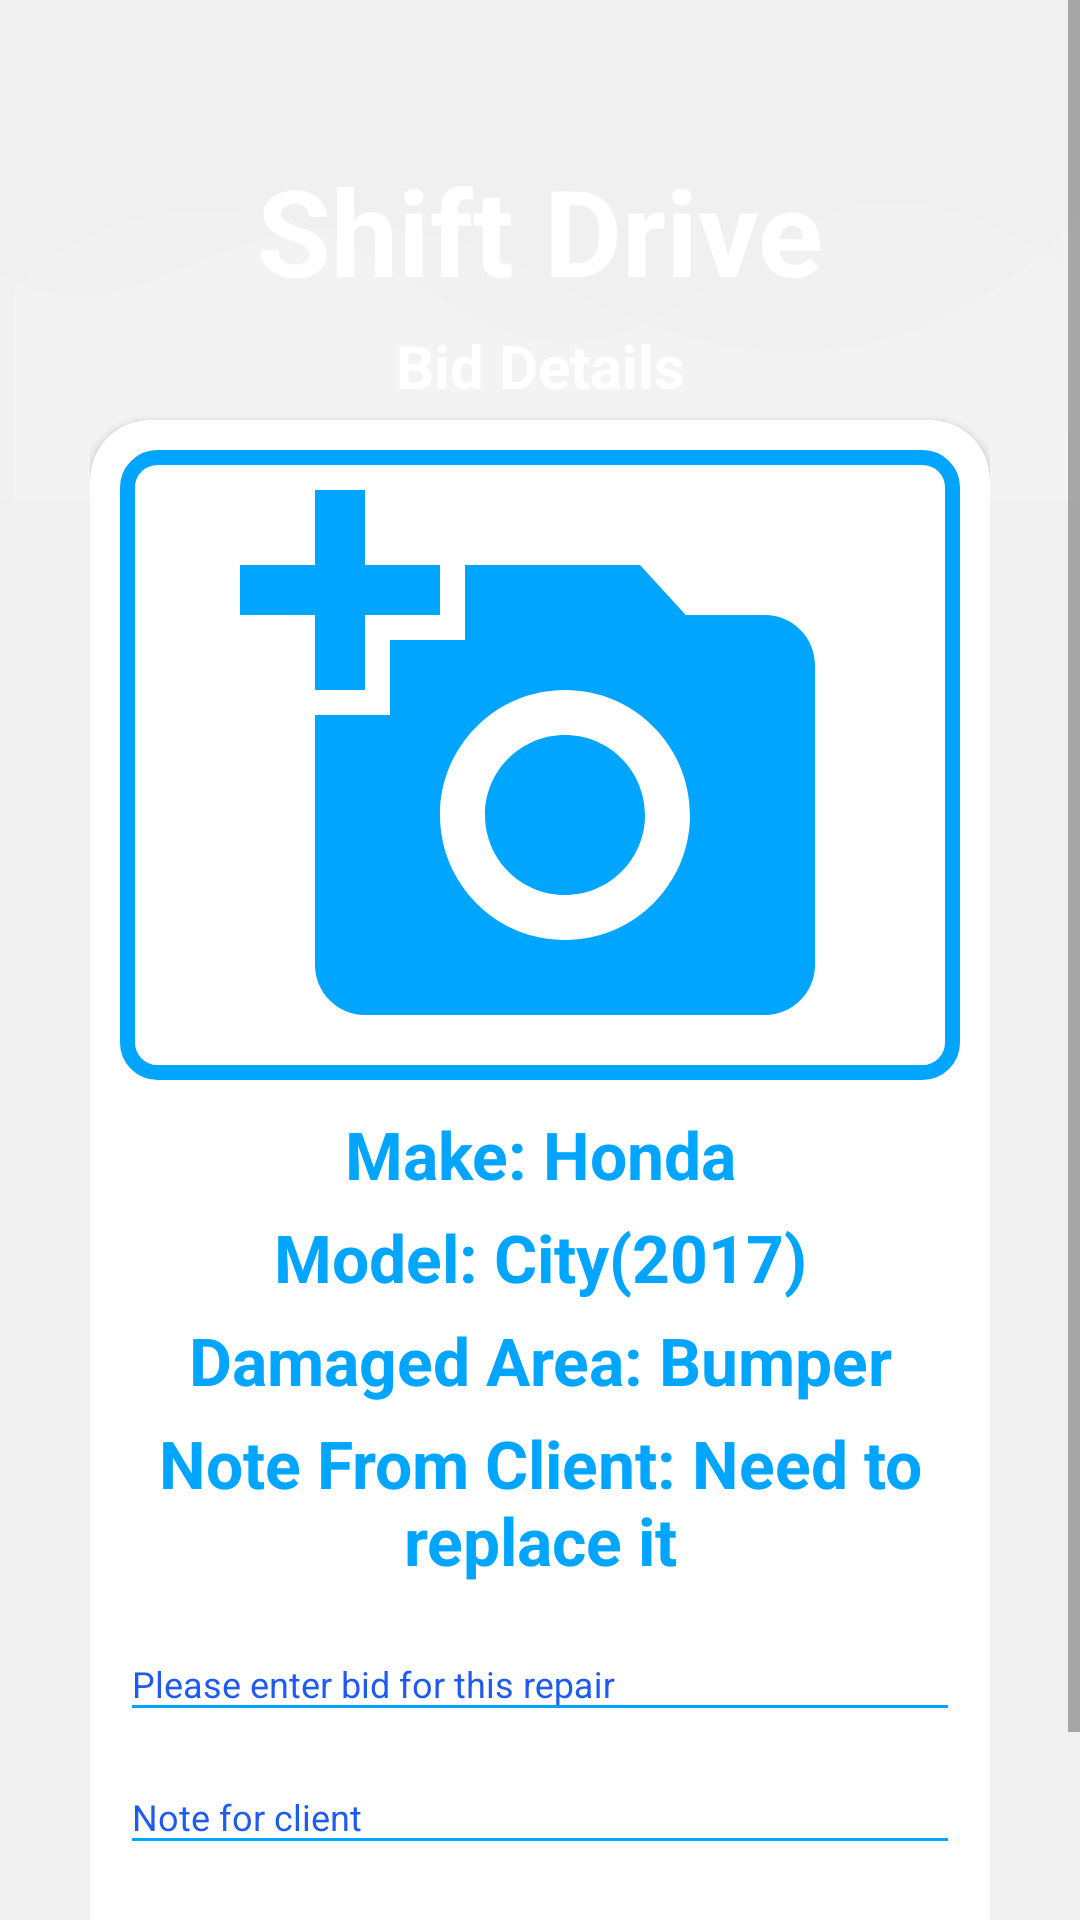

Android layout source for this screen:
<!-- AndroidManifest.xml: application theme AppTheme -->
<!-- res/layout/activity_vendor__bid_details.xml -->
<?xml version="1.0" encoding="utf-8"?>
<RelativeLayout xmlns:android="http://schemas.android.com/apk/res/android"
    xmlns:app="http://schemas.android.com/apk/res-auto"
    xmlns:tools="http://schemas.android.com/tools"
    android:orientation="vertical"
    style="@style/loginParent"
    tools:context=".Vendor_BidDetails">

    <ScrollView
        style="@style/parent">

        <RelativeLayout
            style="@style/parent">

            <LinearLayout
                android:layout_width="match_parent"
                android:layout_height="match_parent"
                android:layout_alignParentTop="true"
                android:weightSum="12">

                <LinearLayout
                    style="@style/parent"
                    android:background="@drawable/login_shape_bk"
                    android:orientation="vertical"
                    android:layout_weight="3">

                    <ImageView
                        style="@style/parent"
                        android:background="@drawable/ic_login_bk"
                        android:contentDescription="login background" />

                </LinearLayout>

            </LinearLayout>

            <LinearLayout
                android:layout_width="match_parent"
                android:layout_height="match_parent"
                android:layout_alignParentTop="true"
                android:orientation="vertical"
                android:layout_marginTop="40dp"
                android:layout_marginRight="30dp"
                android:layout_marginLeft="30dp">


                <TextView
                    style="@style/headerText"
                    android:layout_gravity="center"
                    android:text="Shift Drive"
                    android:textSize="40dp"
                    android:layout_marginTop="10dp"/>
                <TextView
                    style="@style/headerText"
                    android:layout_gravity="center"
                    android:text="Bid Details"
                    android:textSize="20dp"
                    android:layout_marginTop="5dp"/>
            </LinearLayout>
            <LinearLayout
                android:layout_width="match_parent"
                android:layout_height="match_parent"
                android:layout_alignParentTop="true"
                android:orientation="vertical"
                android:layout_marginTop="120dp"
                android:layout_marginRight="30dp"
                android:layout_marginLeft="30dp">
                <include
                    layout="@layout/layout_vender_bid_details"/>

            </LinearLayout>
        </RelativeLayout>

    </ScrollView>

</RelativeLayout>
<!-- res/layout/layout_vender_bid_details.xml (included above) -->
<?xml version="1.0" encoding="utf-8"?>
<androidx.cardview.widget.CardView
    xmlns:android="http://schemas.android.com/apk/res/android"
    xmlns:app="http://schemas.android.com/apk/res-auto"
    style="@style/loginCard"
    app:cardCornerRadius="@dimen/loginCardRadius"
    android:elevation="5dp"
    android:layout_gravity="center"
    android:layout_marginTop="@dimen/loginViewsMargin"
    android:layout_marginBottom="@dimen/loginViewsMargin"
    android:background="@color/whiteCardColor">



    <LinearLayout
        style="@style/linearParent"
        android:layout_gravity="center"
        android:padding="@dimen/loginViewsMargin2">

        <LinearLayout
            android:layout_width="match_parent"
            android:layout_height="wrap_content"
            android:background="@drawable/border"
            android:orientation="vertical">

            <ImageView
                android:layout_margin="5dp"
                android:id="@+id/selectDamageCar"
                android:layout_width="match_parent"
                android:layout_height="200dp"
                android:src="@drawable/ic_selectimage"
                />

        </LinearLayout>


        <TextView
            style="@style/headerTextPrimary"
            android:text="Make: Honda"
            android:layout_marginTop="10dp"/>
        <TextView
            style="@style/headerTextPrimary"
            android:text="Model: City(2017)"
            android:layout_marginTop="5dp"/>
        <TextView
            style="@style/headerTextPrimary"
            android:text="Damaged Area: Bumper"
            android:layout_marginTop="5dp"/>
        <TextView
            style="@style/headerTextPrimary"
            android:text="Note From Client: Need to replace it"
            android:layout_marginTop="5dp"/>

        <com.google.android.material.textfield.TextInputLayout
            style="@style/parent"
            android:layout_marginLeft="0dp"
            android:layout_marginRight="0dp"
            android:layout_marginTop="5dp">
            <com.google.android.material.textfield.TextInputEditText
                android:id="@+id/bidPrice_"
                style="@style/modifiedEditText"
                android:hint="Please enter bid for this repair"
                android:maxLines="1"
                android:inputType="textLongMessage"/>
        </com.google.android.material.textfield.TextInputLayout>
        <com.google.android.material.textfield.TextInputLayout
            style="@style/parent"
            android:layout_marginLeft="0dp"
            android:layout_marginRight="0dp"
            android:layout_marginTop="0dp">
            <com.google.android.material.textfield.TextInputEditText
                android:id="@+id/notefromvendor_"
                style="@style/modifiedEditText"
                android:hint="Note for client"
                android:maxLines="1"
                android:inputType="textLongMessage"/>
        </com.google.android.material.textfield.TextInputLayout>


        <Button
            android:id="@+id/selectDamageImageBtn"
            style="@style/loginButton"
            android:text="Send Response"
            android:layout_gravity="center_horizontal"
            android:layout_marginTop="10dp"/>

    </LinearLayout>
</androidx.cardview.widget.CardView>
<!-- resources referenced by this layout -->
<resources>
  <color name="whiteCardColor">#fff</color>
  <dimen name="loginCardRadius">20dp</dimen>
  <dimen name="loginViewsMargin">20dp</dimen>
  <dimen name="loginViewsMargin2">10dp</dimen>
  <!-- drawable border (drawable) -->
  <?xml version="1.0" encoding="utf-8"?>
  <shape xmlns:android="http://schemas.android.com/apk/res/android"
      android:shape="rectangle">
  
      <corners
          android:radius="10dp" />
  
      <stroke
          android:width="5dip"
  
          android:color="@color/colorAccent" />
  </shape>
  <!-- drawable ic_selectimage (drawable) -->
  <vector android:height="24dp" android:tint="#00A5FF"
      android:viewportHeight="24" android:viewportWidth="24"
      android:width="24dp" xmlns:android="http://schemas.android.com/apk/res/android">
      <path android:fillColor="@android:color/white" android:pathData="M3,4V1h2v3h3v2H5v3H3V6H0V4H3zM6,10V7h3V4h7l1.83,2H21c1.1,0 2,0.9 2,2v12c0,1.1 -0.9,2 -2,2H5c-1.1,0 -2,-0.9 -2,-2V10H6zM13,19c2.76,0 5,-2.24 5,-5s-2.24,-5 -5,-5s-5,2.24 -5,5S10.24,19 13,19zM9.8,14c0,1.77 1.43,3.2 3.2,3.2s3.2,-1.43 3.2,-3.2s-1.43,-3.2 -3.2,-3.2S9.8,12.23 9.8,14z"/>
  </vector>
  <style name="headerText" parent="parent">
          <item name="android:textSize">@dimen/headerTextSize</item>
          <item name="android:textAlignment">center</item>
          <item name="android:textColor">@color/whiteTextColor</item>
          <item name="android:textStyle">bold</item>
      </style>
  <style name="headerTextPrimary" parent="headerText">
          <item name="android:textColor">@color/primaryTextColor</item>
      </style>
  <style name="linearParent" parent="parent">
          <item name="android:orientation">vertical</item>
      </style>
  <style name="loginButton" parent="viewParent">
          <item name="android:background">@drawable/login_button_bk</item>
          <item name="android:textColor">@color/whiteTextColor</item>
          <item name="android:textStyle">bold</item>
      </style>
  <style name="loginCard" parent="parent" />
  <style name="loginParent" parent="parent">
          <item name="android:layout_height">match_parent</item>
          <item name="android:background">@color/loginBkColor</item>
          <item name="android:focusableInTouchMode">true</item>
      </style>
  <style name="modifiedEditText" parent="parent">
          <item name="android:textSize">@dimen/newsMoreTextSize</item>
          <item name="android:backgroundTint">@color/primaryTextColor</item>
      </style>
  <style name="parent">
          <item name="android:layout_width">match_parent</item>
          <item name="android:layout_height">wrap_content</item>
      </style>
  <style name="AppTheme" parent="Theme.AppCompat.Light.NoActionBar">
          
          <item name="colorPrimary">@color/colorPrimary</item>
          <item name="colorPrimaryDark">@color/colorPrimaryDark</item>
          <item name="colorAccent">@color/colorAccent</item>
  
          <item name="android:textColorHint">@color/colorPrimary</item>
          <item name="android:navigationBarColor">@color/colorAccent</item>
          <item name="android:windowLightNavigationBar">true</item>
      </style>
  <color name="colorAccent">#00A5FF</color>
  <dimen name="headerTextSize">22sp</dimen>
  <color name="whiteTextColor">#fff</color>
  <color name="primaryTextColor">#00a5ff</color>
  <style name="viewParent">
          <item name="android:layout_width">wrap_content</item>
          <item name="android:layout_height">wrap_content</item>
      </style>
  <color name="loginBkColor">#f0f0f0</color>
  <dimen name="newsMoreTextSize">12sp</dimen>
  <color name="colorPrimary">#1F5BF3</color>
  <color name="colorPrimaryDark">#0947E8</color>
</resources>
